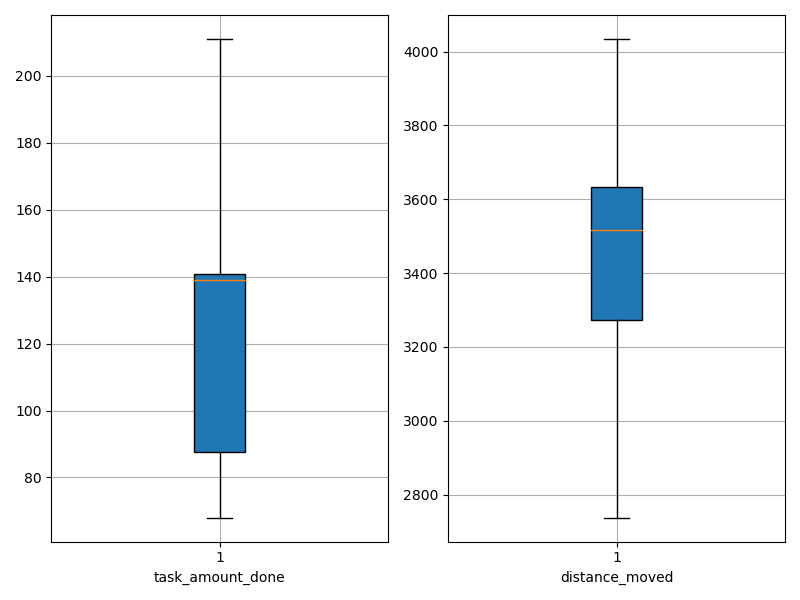

Source data for this figure (header and first rows):
agent_id, task_amount_done, distance_moved
0, 139.0, 3059
1, 71.0, 3770
2, 140.0, 3513
3, 140.0, 3500
4, 70.0, 3518
5, 141.0, 3485
6, 142.0, 3568
7, 68.0, 3623
8, 139.0, 3354
9, 138.0, 3462
10, 140.0, 3225
11, 138.0, 3613
12, 71.0, 2738
13, 210.0, 3113
14, 211.0, 3246
15, 142.0, 3832
16, 141.0, 3612
17, 70.0, 3501
18, 139.0, 3214
19, 70.0, 3825
20, 70.0, 3633
21, 138.0, 3634
22, 140.0, 3891
23, 70.0, 4034
24, 142.0, 3531
25, 142.0, 3656
26, 140.0, 3659
27, 139.0, 3489
28, 139.0, 3163
29, 140.0, 2827
